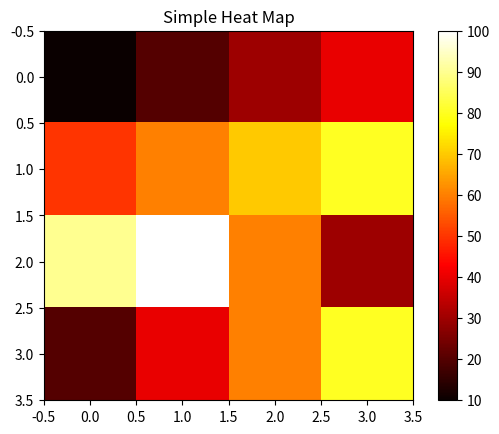

Reproduce this figure in Python.
"""
File: heatmap_example.py
[redacted]
Description:
This program demonstrates how to create a heat map using Matplotlib.
A heat map represents data values using colors.
"""

import matplotlib.pyplot as plt
import numpy as np

# --------------------------------------------------
# Create sample data (2D matrix)
# --------------------------------------------------
data = np.array([
    [10, 20, 30, 40],
    [50, 60, 70, 80],
    [90, 100, 60, 30],
    [20, 40, 60, 80]
])

# --------------------------------------------------
# Display heat map
# --------------------------------------------------
plt.figure()
plt.title("Simple Heat Map")
plt.imshow(data, cmap="hot")
plt.colorbar()   # shows value scale
plt.show()
